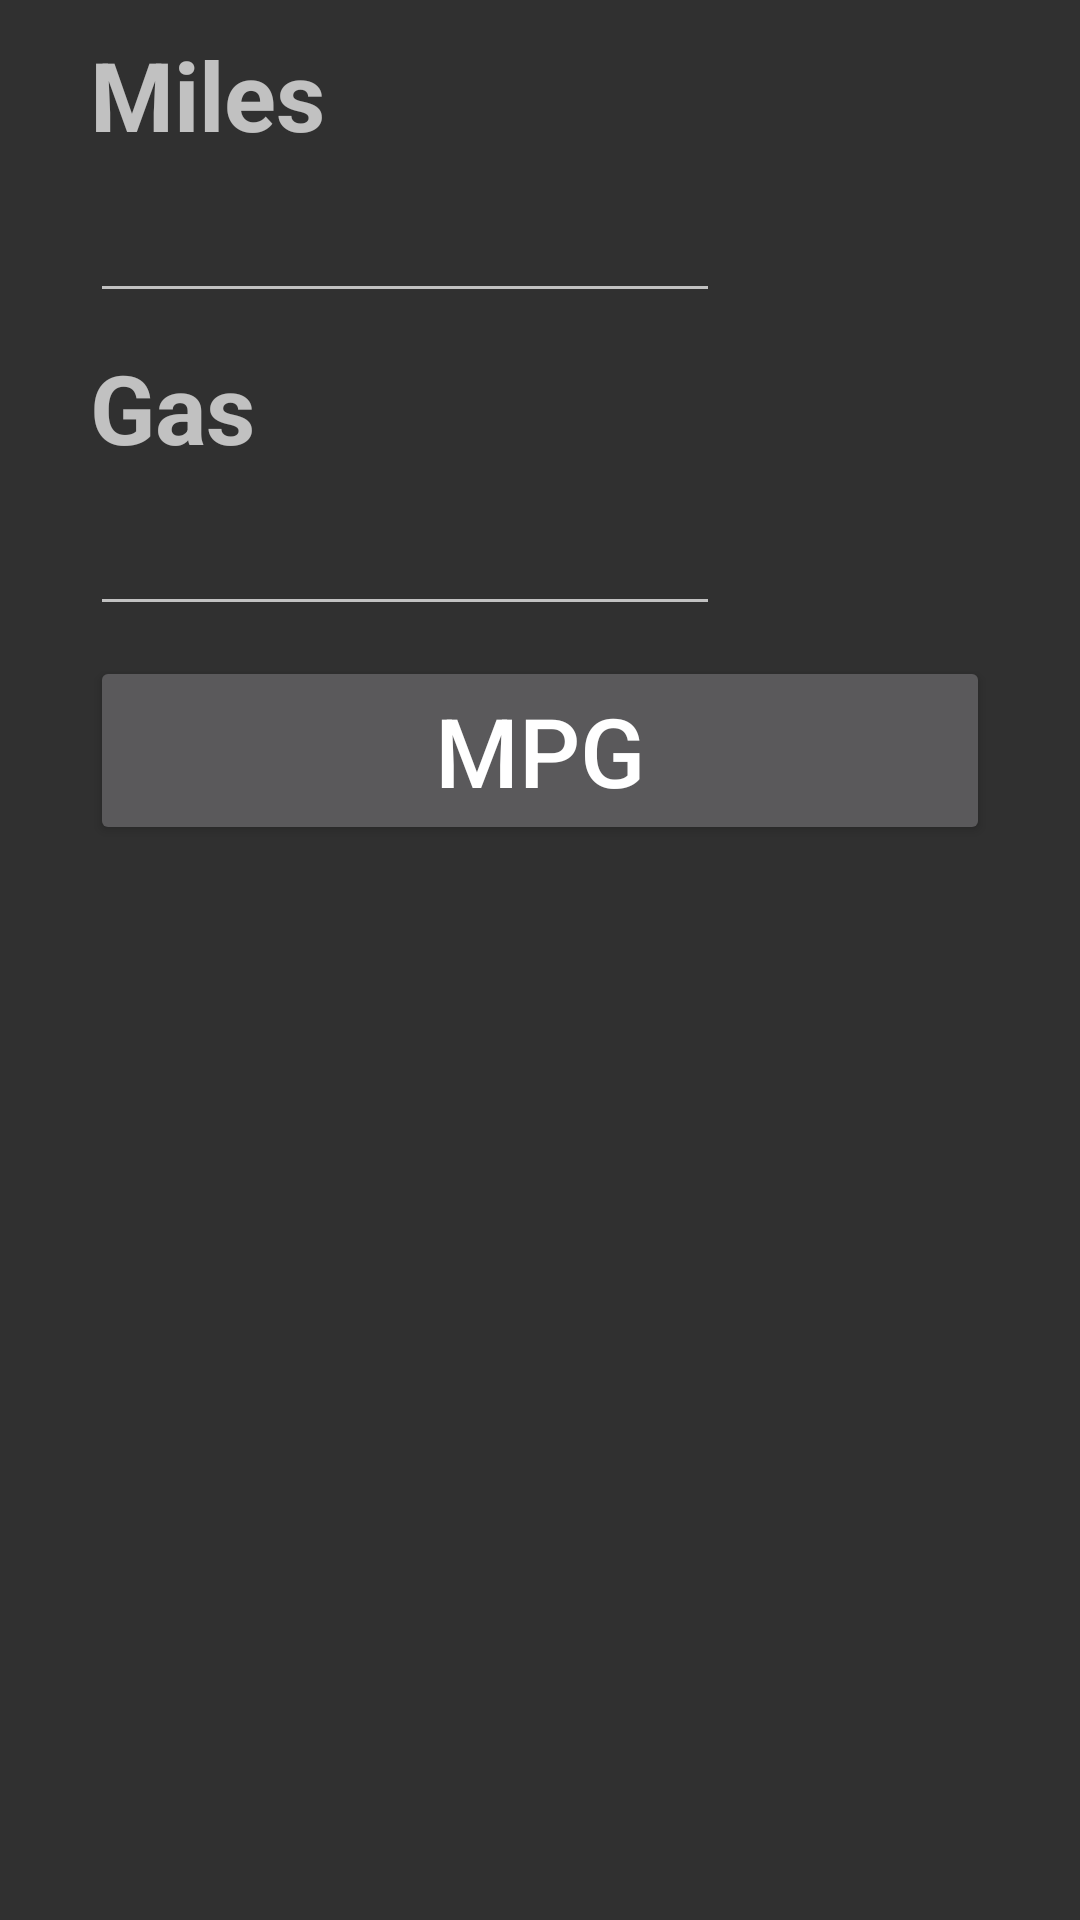

This screen was rendered from an Android layout file. Write that file and the resources it references.
<!-- AndroidManifest.xml: application theme AppTheme -->
<!-- res/layout/fragment_calculator.xml -->
<FrameLayout xmlns:android="http://schemas.android.com/apk/res/android"
    xmlns:tools="http://schemas.android.com/tools"
    android:layout_width="match_parent"
    android:layout_height="match_parent"
    tools:context="com.rockyniu.calculatempg.fragment.CalculatorFragment">


    <LinearLayout
        android:id="@+id/layout_main"
        android:layout_width="fill_parent"
        android:layout_height="fill_parent"
        android:layout_alignParentLeft="true"
        android:orientation="vertical"
        android:weightSum="1">

        
        
        
        
        

        <LinearLayout
            android:id="@+id/layout_miles"
            android:layout_width="@dimen/calculator_inputItem_layout_width"
            android:layout_height="wrap_content"
            android:layout_gravity="center"
            android:orientation="vertical"
            android:theme="@style/CalculatorInputItemTheme">

            <TextView
                android:id="@+id/textView_title_miles"
                android:layout_width="wrap_content"
                android:layout_height="wrap_content"
                android:text="@string/miles_title" />

            <EditText
                android:id="@+id/editText_miles"
                android:layout_width="wrap_content"
                android:layout_height="wrap_content"
                android:ems="10"
                android:inputType="numberDecimal" />

        </LinearLayout>

        <LinearLayout
            android:id="@+id/layout_gas"
            android:layout_width="@dimen/calculator_inputItem_layout_width"
            android:layout_height="wrap_content"
            android:layout_gravity="center"
            android:orientation="vertical"
            android:theme="@style/CalculatorInputItemTheme">

            <TextView
                android:id="@+id/record_row_title_gas"
                android:layout_width="wrap_content"
                android:layout_height="wrap_content"
                android:text="@string/gas_title" />

            <EditText
                android:id="@+id/editText_gas"
                android:layout_width="wrap_content"
                android:layout_height="wrap_content"
                android:ems="10"
                android:inputType="numberDecimal" />

        </LinearLayout>

        <LinearLayout
            android:id="@+id/layout_mpg"
            android:layout_width="@dimen/calculator_inputItem_layout_width"
            android:layout_height="wrap_content"
            android:layout_gravity="center"
            android:orientation="vertical"
            android:theme="@style/CalculatorInputItemTheme">

            <Button
                android:id="@+id/btn_mpg"
                android:layout_width="fill_parent"
                android:layout_height="wrap_content"
                android:text="@string/mpg_title"
                android:textSize="@dimen/calculator_inputItem_textView_size" />

            <TextView
                android:id="@+id/textView_mpg"
                android:layout_width="wrap_content"
                android:layout_height="wrap_content"
                android:textSize="@dimen/calculator_inputItem_textView_bigSize" />

        </LinearLayout>
    </LinearLayout>

</FrameLayout>
<!-- resources referenced by this layout -->
<resources>
  <dimen name="calculator_inputItem_layout_width">300dp</dimen>
  <dimen name="calculator_inputItem_textView_bigSize">64sp</dimen>
  <dimen name="calculator_inputItem_textView_size">32sp</dimen>
  <string name="gas_title">Gas</string>
  <string name="miles_title">Miles</string>
  <string name="mpg_title">MPG</string>
  <style name="CalculatorInputItemTheme">
          <item name="android:layout_marginTop">@dimen/calculator_inputItem_layout_topMargin</item>
          <item name="android:textViewStyle">@style/CalculatorInputTextViewStyle</item>
          <item name="android:editTextStyle">@style/CalculatorInputEditTextStyle</item>
      </style>
  <style name="AppTheme" parent="Theme.AppCompat" />
  <dimen name="calculator_inputItem_layout_topMargin">10dp</dimen>
  <style name="CalculatorInputTextViewStyle" parent="android:Widget.TextView">
          <item name="android:textSize">@dimen/calculator_inputItem_textView_size</item>
          <item name="android:textStyle">bold</item>
      </style>
  <style name="CalculatorInputEditTextStyle" parent="android:Widget.EditText">
          <item name="android:textSize">@dimen/calculator_inputItem_editText_size</item>
          <item name="android:textStyle">bold</item>
      </style>
  <dimen name="calculator_inputItem_editText_size">32sp</dimen>
</resources>
